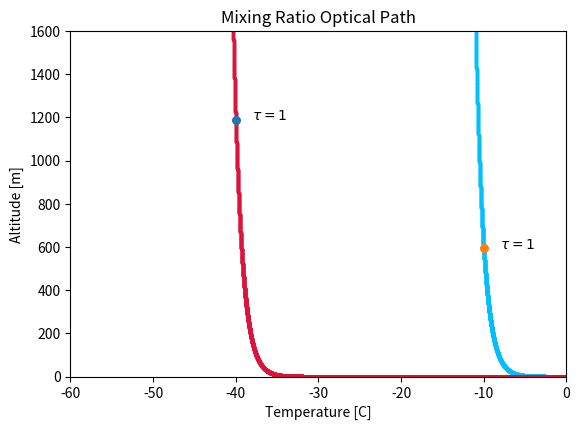

The matplotlib source for this figure:
import matplotlib
from  matplotlib import pyplot as plt
from numpy import *

x = arange(-60,0, 0.001)
y1 = 8*exp(-(x+35))
y2 = 4*exp(-(x+5))

fig, ax = plt.subplots()

plt.subplots_adjust(bottom=0.16)
plt.title("Mixing Ratio Optical Path")

plt.scatter(x, y2, color="deepskyblue", s=2)
plt.scatter(x,y1,color='crimson', s=2)
plt.scatter(-40, 1187.305, s=30, label=r'$\tau=1$')
plt.scatter(-10, 593.653, s=30, label=r'$\tau=1$')
plt.text(-38, 1187.305, r'$\tau=1$')
plt.text(-8, 593.653, r'$\tau=1$')
plt.xlim(-60,0)
plt.ylim(0, 1600)
plt.ylabel("Altitude [m]")
plt.xlabel("Temperature [C]")
plt.show()
